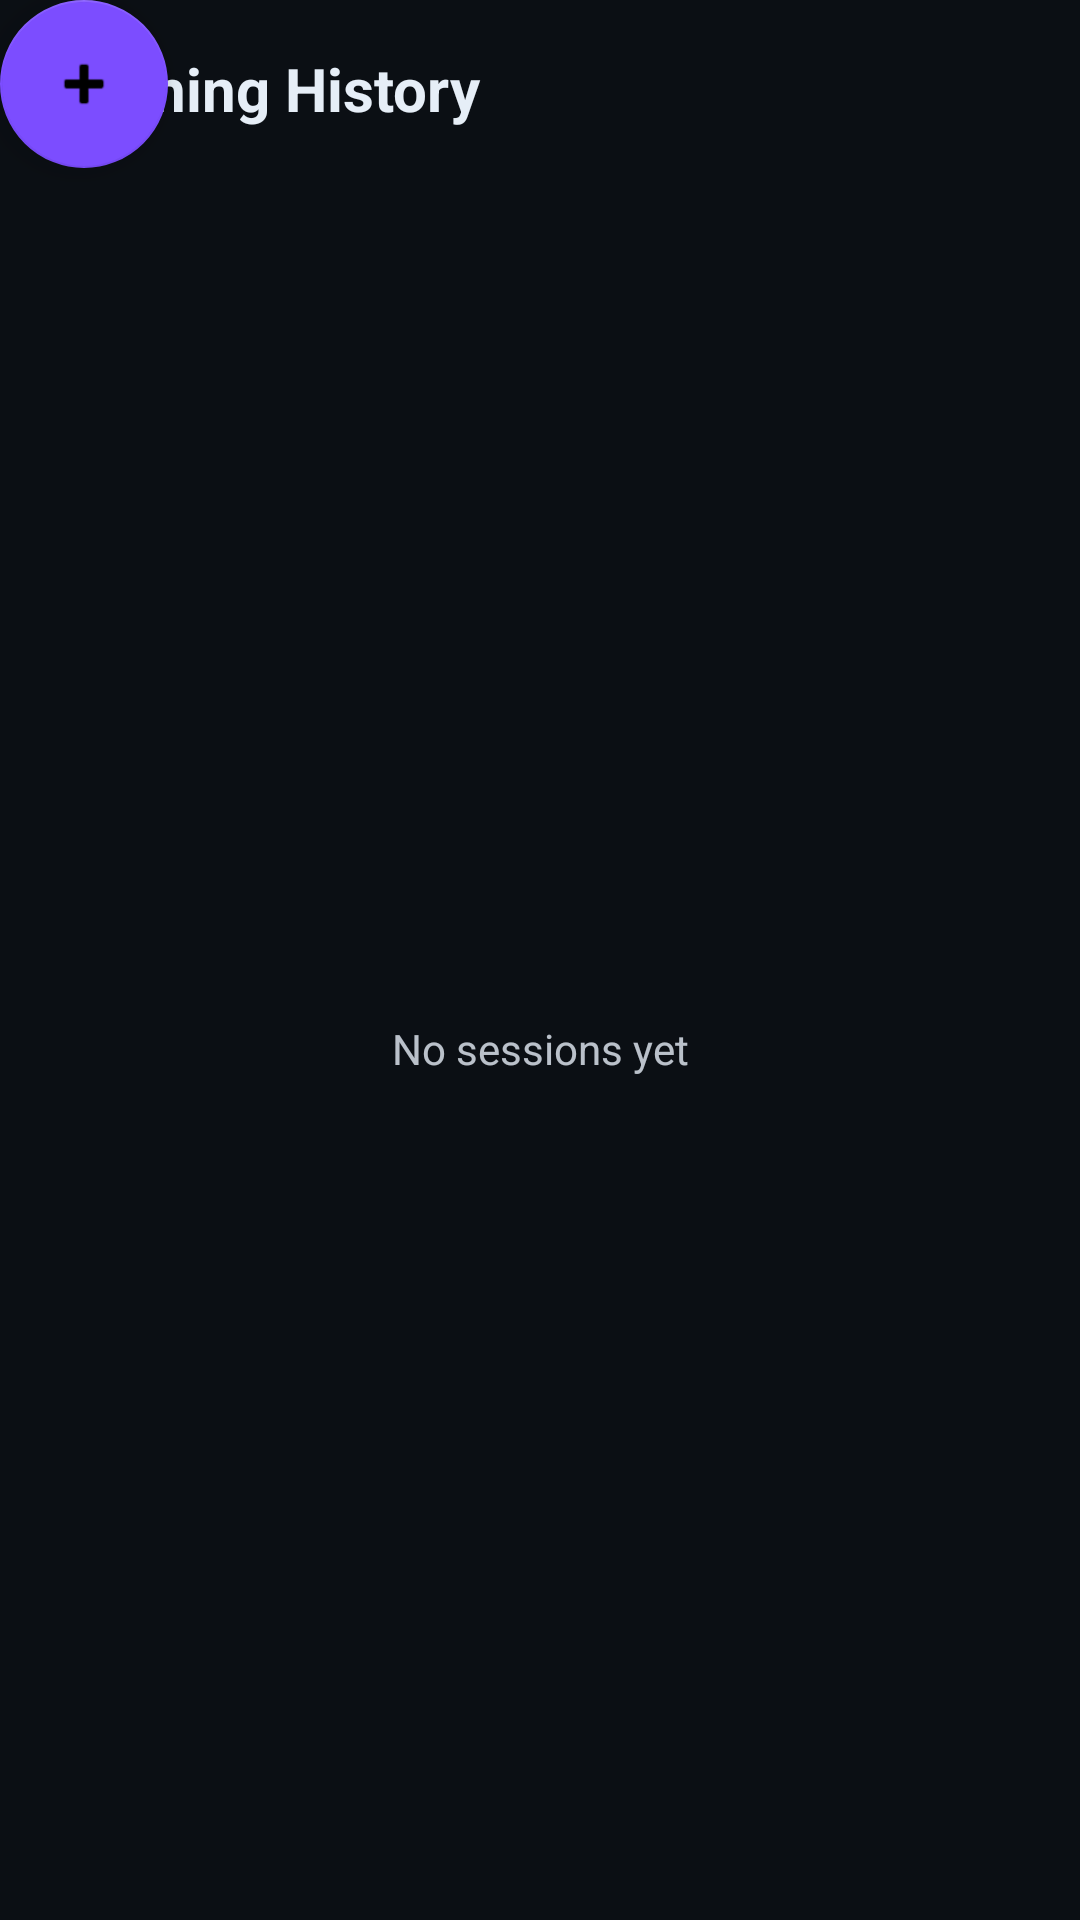

Here is an Android app screen rendered from its layout file. Give the layout XML and the strings, colors and styles it references.
<!-- AndroidManifest.xml: application theme Theme.Triathlon360 -->
<!-- res/layout/activity_training_history.xml -->
<?xml version="1.0" encoding="utf-8"?>
<androidx.constraintlayout.widget.ConstraintLayout
    xmlns:android="http://schemas.android.com/apk/res/android"
    xmlns:app="http://schemas.android.com/apk/res-auto"
    android:layout_width="match_parent"
    android:layout_height="match_parent"
    android:background="@color/tri_bg">

    <TextView
        android:id="@+id/text_history_title"
        android:layout_width="0dp"
        android:layout_height="wrap_content"
        android:padding="16dp"
        android:text="Training History"
        android:textSize="20sp"
        android:textStyle="bold"
        android:textColor="@color/tri_text"
        app:layout_constraintTop_toTopOf="parent"
        app:layout_constraintStart_toStartOf="parent"
        app:layout_constraintEnd_toEndOf="parent" />

    <TextView
        android:id="@+id/text_empty_history"
        android:layout_width="0dp"
        android:layout_height="wrap_content"
        android:text="No sessions yet"
        android:textColor="@color/tri_text"
        android:alpha="0.8"
        android:gravity="center"
        android:padding="16dp"
        app:layout_constraintTop_toBottomOf="@id/text_history_title"
        app:layout_constraintBottom_toBottomOf="parent"
        app:layout_constraintStart_toStartOf="parent"
        app:layout_constraintEnd_toEndOf="parent" />

    <androidx.recyclerview.widget.RecyclerView
        android:id="@+id/recycler_history"
        android:layout_width="0dp"
        android:layout_height="0dp"
        android:paddingStart="12dp"
        android:paddingEnd="12dp"
        android:clipToPadding="false"
        app:layout_constraintTop_toBottomOf="@id/text_history_title"
        app:layout_constraintBottom_toBottomOf="parent"
        app:layout_constraintStart_toStartOf="parent"
        app:layout_constraintEnd_toEndOf="parent" />

    <com.google.android.material.floatingactionbutton.FloatingActionButton
        android:id="@+id/fab_add_session"
        android:layout_width="wrap_content"
        android:layout_height="wrap_content"
        android:layout_gravity="bottom|end"
        android:layout_margin="16dp"
        android:contentDescription="Add session"
        android:src="@android:drawable/ic_input_add" />

</androidx.constraintlayout.widget.ConstraintLayout>
<!-- resources referenced by this layout -->
<resources>
  <color name="tri_bg">#0B0F14</color>
  <color name="tri_text">#E6EEF7</color>
  <style name="Theme.Triathlon360" parent="Theme.MaterialComponents.DayNight.NoActionBar">
          
          <item name="colorPrimary">@color/tri_neon</item>
          <item name="colorPrimaryVariant">@color/tri_neon2</item>
          <item name="colorOnPrimary">@android:color/black</item>
  
          <item name="colorSecondary">@color/tri_neon2</item>
          <item name="colorSecondaryVariant">@color/tri_neon</item>
          <item name="colorOnSecondary">@android:color/black</item>
  
          <item name="android:statusBarColor">@android:color/transparent</item>
          <item name="android:navigationBarColor">@android:color/black</item>
      </style>
  <color name="tri_neon">#00E5FF</color>
  <color name="tri_neon2">#7C4DFF</color>
</resources>
